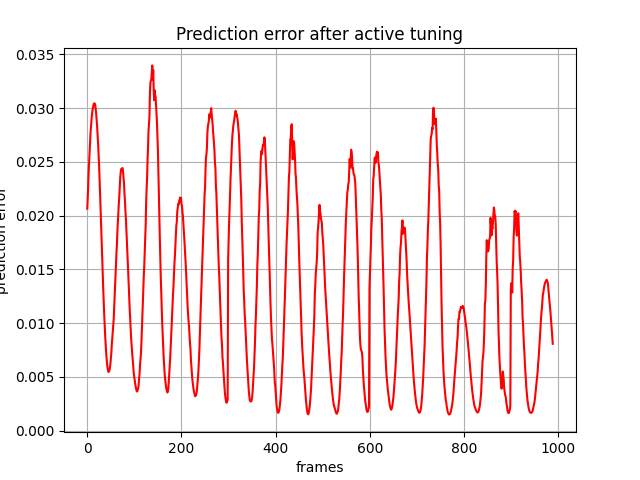

The data file committed next to this chart (first rows):
, 0
0, 0.02064
1, 0.02167
2, 0.02297
3, 0.02411
4, 0.02506
5, 0.0259
6, 0.02692
7, 0.02778
8, 0.02836
9, 0.02892
10, 0.02944
11, 0.02978
12, 0.03002
13, 0.03024
14, 0.03042
15, 0.03042
16, 0.03043
17, 0.03026
18, 0.02987
19, 0.02942
20, 0.02888
21, 0.02824
22, 0.02753
23, 0.02666
24, 0.02571
25, 0.02477
26, 0.02342
27, 0.02231
28, 0.02107
29, 0.01972
30, 0.01832
31, 0.01694
32, 0.01561
33, 0.01429
34, 0.01302
35, 0.01183
36, 0.01077
37, 0.009745
38, 0.008811
39, 0.008021
40, 0.007297
41, 0.006722
42, 0.006235
43, 0.005876
44, 0.005624
45, 0.005462
46, 0.005494
47, 0.005604
48, 0.005851
49, 0.00618
50, 0.006733
51, 0.007185
52, 0.007974
53, 0.008567
54, 0.009077
55, 0.009812
56, 0.01029
57, 0.01134
58, 0.01225
59, 0.01331
... 929 more rows
